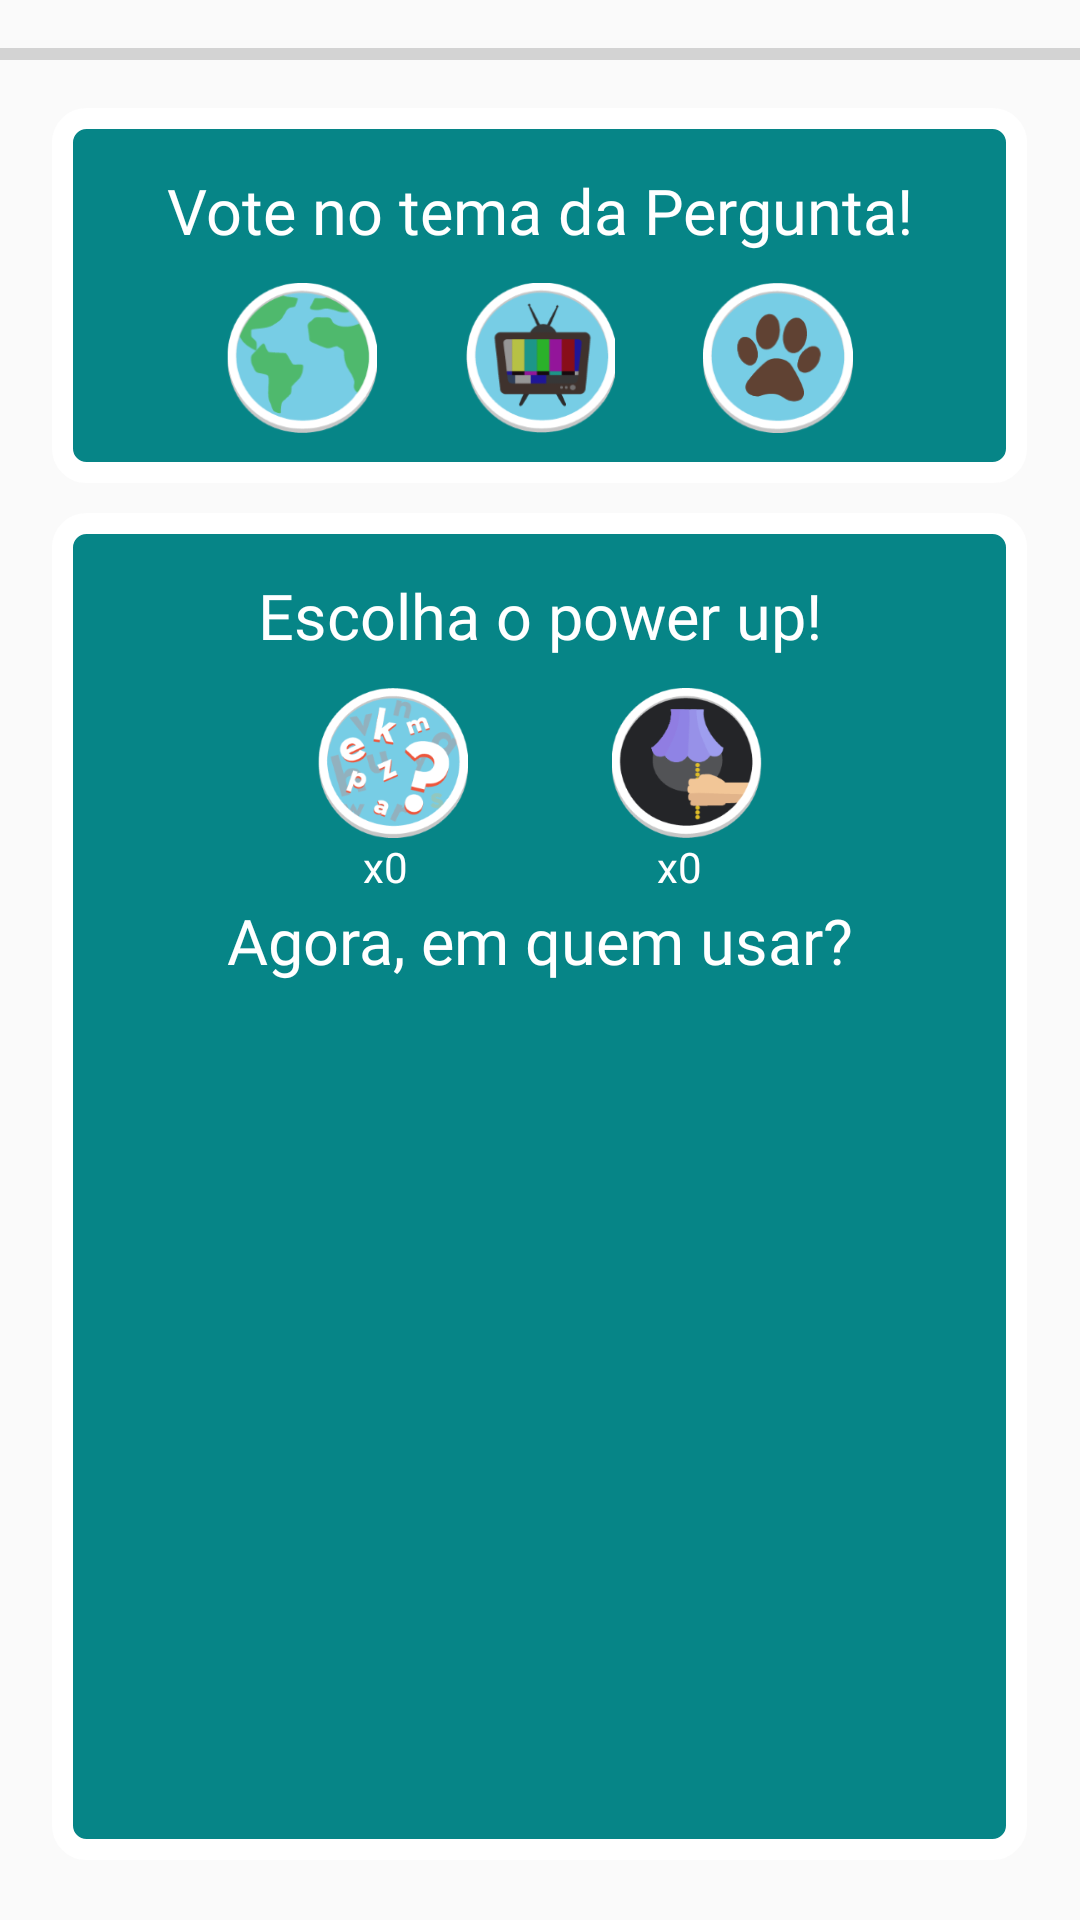

Reconstruct the res/layout file that produces this screen, plus the resources it refers to.
<!-- AndroidManifest.xml: application theme iziTheme -->
<!-- res/layout/fragment_match_powerup.xml -->
<?xml version="1.0" encoding="utf-8"?>
<RelativeLayout xmlns:android="http://schemas.android.com/apk/res/android"
    android:layout_width="match_parent"
    android:layout_height="match_parent">

    <ProgressBar
        android:id="@+id/questionsProgressbar"
        android:layout_width="match_parent"
        android:layout_height="wrap_content"
        android:max="100"
        android:progress="0"
        android:layout_marginTop="10dp"
        style="@android:style/Widget.Material.Light.ProgressBar.Horizontal" />

    <ImageView
        android:id="@+id/questionThemeContainer"
        android:layout_width="325dp"
        android:layout_height="125dp"
        android:layout_marginTop="10dp"
        android:layout_centerHorizontal="true"
        android:layout_below="@id/questionsProgressbar"
        android:background="@drawable/ic_button_background_flat" />

    <TextView
        android:id="@+id/questionThemeTitle"
        android:layout_width="wrap_content"
        android:layout_height="wrap_content"
        android:layout_alignTop="@+id/questionThemeContainer"
        android:layout_marginTop="20dp"
        android:layout_centerHorizontal="true"
        android:text="@string/questionThemeTitleText"
        style="@style/iziThemeText" />

    <ImageButton
        android:id="@+id/questionThemeworldIcon"
        android:layout_width="50dp"
        android:layout_height="50dp"
        android:layout_below="@+id/questionThemeTitle"
        android:layout_alignStart="@+id/questionThemeTitle"
        android:layout_marginTop="10dp"
        android:layout_marginStart="20dp"
        android:background="@drawable/ic_button_theme_world"/>

    <ImageButton
        android:id="@+id/questionThemetvIcon"
        android:layout_width="50dp"
        android:layout_height="50dp"
        android:layout_below="@+id/questionThemeTitle"
        android:layout_centerHorizontal="true"
        android:layout_marginTop="10dp"
        android:layout_marginStart="20dp"
        android:background="@drawable/ic_button_theme_tv"/>

    <ImageButton
        android:id="@+id/questionThemeanimalIcon"
        android:layout_width="50dp"
        android:layout_height="50dp"
        android:layout_below="@+id/questionThemeTitle"
        android:layout_alignEnd="@+id/questionThemeTitle"
        android:layout_marginTop="10dp"
        android:layout_marginEnd="20dp"
        android:background="@drawable/ic_button_theme_animal"/>

    <ImageView
        android:id="@+id/powerUpChoiceContainer"
        android:layout_width="325dp"
        android:layout_height="match_parent"
        android:layout_below="@+id/questionThemeContainer"
        android:layout_centerHorizontal="true"
        android:layout_marginTop="10dp"
        android:layout_marginBottom="20dp"
        android:background="@drawable/ic_button_background_flat" />

    <TextView
        android:id="@+id/powerUpChoiceThemeTitle"
        android:layout_width="wrap_content"
        android:layout_height="wrap_content"
        android:text="@string/powerUpChoiceThemeTitleText"
        android:layout_centerHorizontal="true"
        android:layout_alignTop="@+id/powerUpChoiceContainer"
        android:layout_marginTop="20dp"
        style="@style/iziThemeText"/>

    <ImageButton
        android:id="@+id/powerUpChoicescrambleIcon"
        android:layout_width="50dp"
        android:layout_height="50dp"
        android:layout_below="@+id/powerUpChoiceThemeTitle"
        android:layout_alignStart="@+id/powerUpChoiceThemeTitle"
        android:layout_marginTop="10dp"
        android:layout_marginStart="20dp"
        android:background="@drawable/ic_button_powerup_scramble"/>

    <TextView
        android:id="@+id/powerUpChoiceScrambleCharges"
        android:layout_width="wrap_content"
        android:layout_height="wrap_content"
        android:layout_below="@+id/powerUpChoicescrambleIcon"
        android:layout_alignStart="@id/powerUpChoicescrambleIcon"
        android:layout_marginStart="15dp"
        android:text="x0"
        android:textSize="14dp"
        style="@style/iziThemeText"/>

    <ImageButton
        android:id="@+id/powerUpChoicefadeinIcon"
        android:layout_width="50dp"
        android:layout_height="50dp"
        android:layout_below="@+id/powerUpChoiceThemeTitle"
        android:layout_alignEnd="@+id/powerUpChoiceThemeTitle"
        android:layout_marginTop="10dp"
        android:layout_marginEnd="20dp"
        android:background="@drawable/ic_button_powerup_fadein"/>

    <TextView
        android:id="@+id/powerUpChoiceFadeInCharges"
        android:layout_width="wrap_content"
        android:layout_height="wrap_content"
        android:layout_below="@+id/powerUpChoicefadeinIcon"
        android:layout_alignStart="@id/powerUpChoicefadeinIcon"
        android:layout_marginStart="15dp"
        android:text="x0"
        android:textSize="14dp"
        style="@style/iziThemeText"/>

    <TextView
        android:id="@+id/powerUpPlayerChoiceTitle"
        android:layout_width="wrap_content"
        android:layout_height="wrap_content"
        android:layout_below="@+id/powerUpChoicefadeinIcon"
        android:text="@string/powerUpPlayerChoiceText"
        android:layout_centerHorizontal="true"
        android:layout_marginTop="20dp"
        style="@style/iziThemeText"/>

    <android.support.v7.widget.RecyclerView
        android:id="@+id/powerUpPlayerChoiceRecycleView"
        android:layout_height="match_parent"
        android:layout_width="300dp"
        android:layout_centerHorizontal="true"
        android:layout_below="@+id/powerUpPlayerChoiceTitle"
        android:layout_marginTop="10dp"
        android:layout_marginBottom="30dp" />

</RelativeLayout>
<!-- resources referenced by this layout -->
<resources>
  <!-- drawable ic_button_background_flat (drawable) -->
  <?xml version="1.0" encoding="utf-8"?>
  <shape xmlns:android="http://schemas.android.com/apk/res/android"
      android:shape="rectangle">
      <solid android:color="@color/colorBlue" />
      <corners
          android:bottomRightRadius="8dp"
          android:bottomLeftRadius="8dp"
          android:topRightRadius="8dp"
          android:topLeftRadius="8dp"/>
      <stroke
          android:width="7dp"
          android:color="@color/colorWhite" />
  </shape>
  <!-- drawable ic_button_powerup_fadein: png bitmap (drawable, 4543 bytes) -->
  <!-- drawable ic_button_powerup_scramble: png bitmap (drawable, 6772 bytes) -->
  <!-- drawable ic_button_theme_animal: png bitmap (drawable, 3368 bytes) -->
  <!-- drawable ic_button_theme_tv: png bitmap (drawable, 3742 bytes) -->
  <!-- drawable ic_button_theme_world: png bitmap (drawable, 3323 bytes) -->
  <string name="powerUpChoiceThemeTitleText">Escolha o power up!</string>
  <string name="powerUpPlayerChoiceText">Agora, em quem usar?</string>
  <string name="questionThemeTitleText">Vote no tema da Pergunta!</string>
  <style name="iziThemeText">
          <item name="android:fontFamily">@font/neutra_text_bold</item>
          <item name="android:textColor">@color/colorWhite</item>
          <item name="android:textSize">21dp</item>
      </style>
  <style name="iziTheme" parent="Theme.AppCompat.Light.NoActionBar">
          <item name="colorPrimaryDark">@color/colorYellowDark</item>
          <item name="colorAccent">@color/colorYellow</item>
      </style>
  <color name="colorBlue">#068587</color>
  <color name="colorWhite">#FFFFFF</color>
  <color name="colorYellowDark">#ef9e34</color>
  <color name="colorYellow">#F2B134</color>
</resources>
